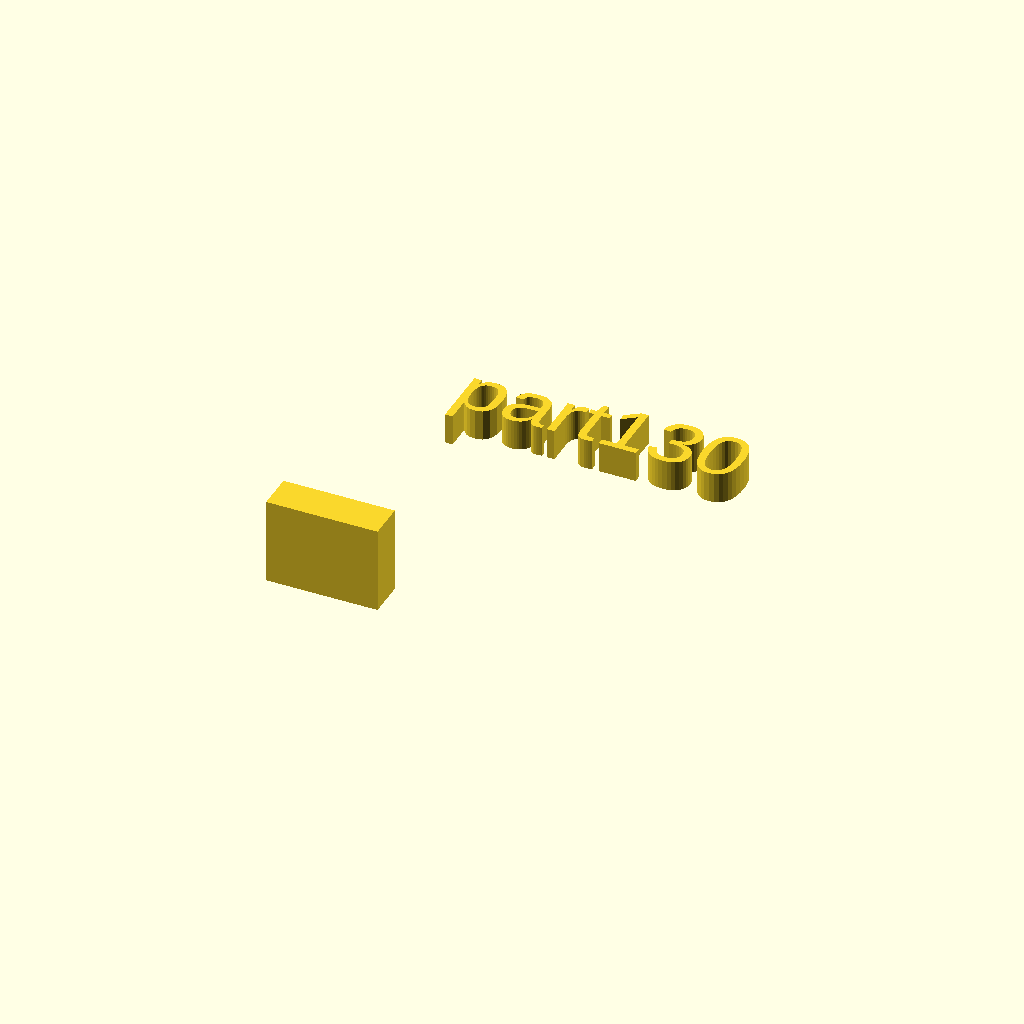
Cell 1: rendered with the file's own defaults.
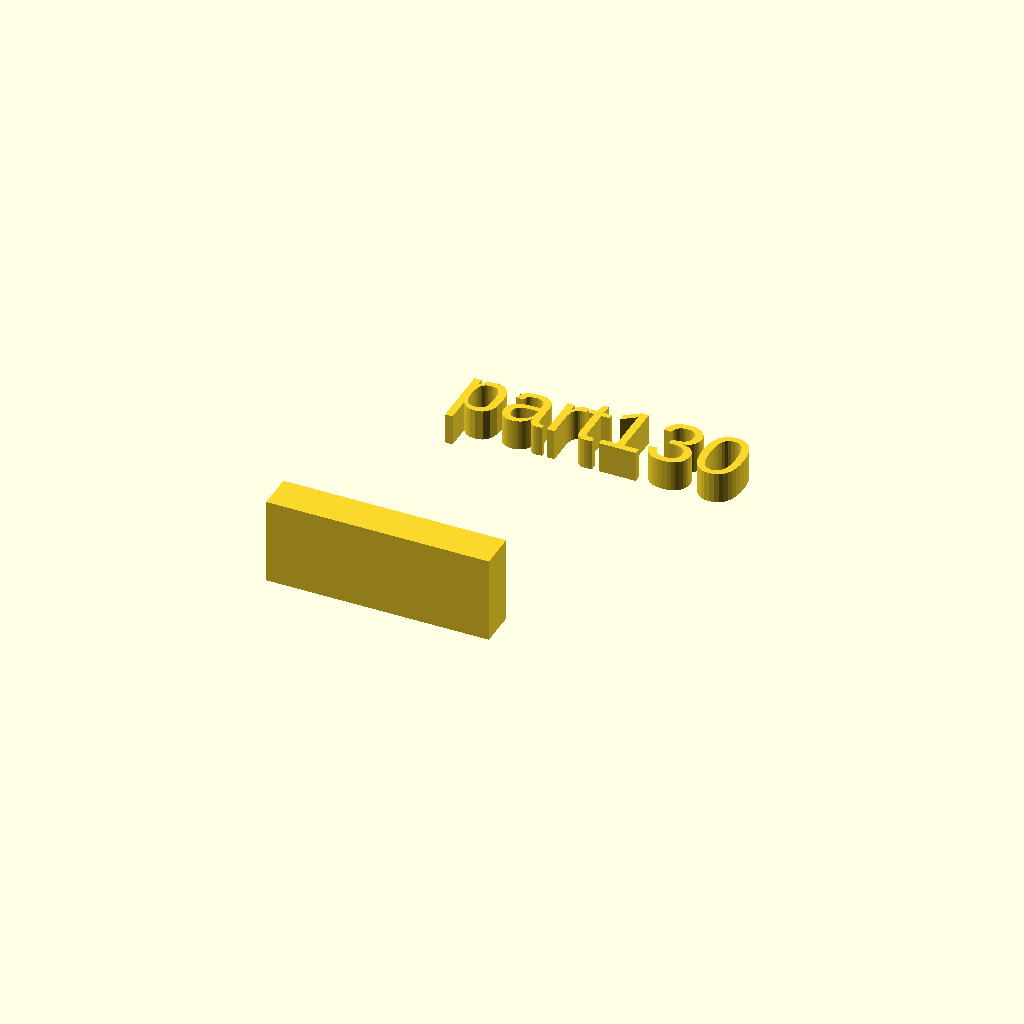
Cell 2 — xdim set to 36, the other parameters unchanged.
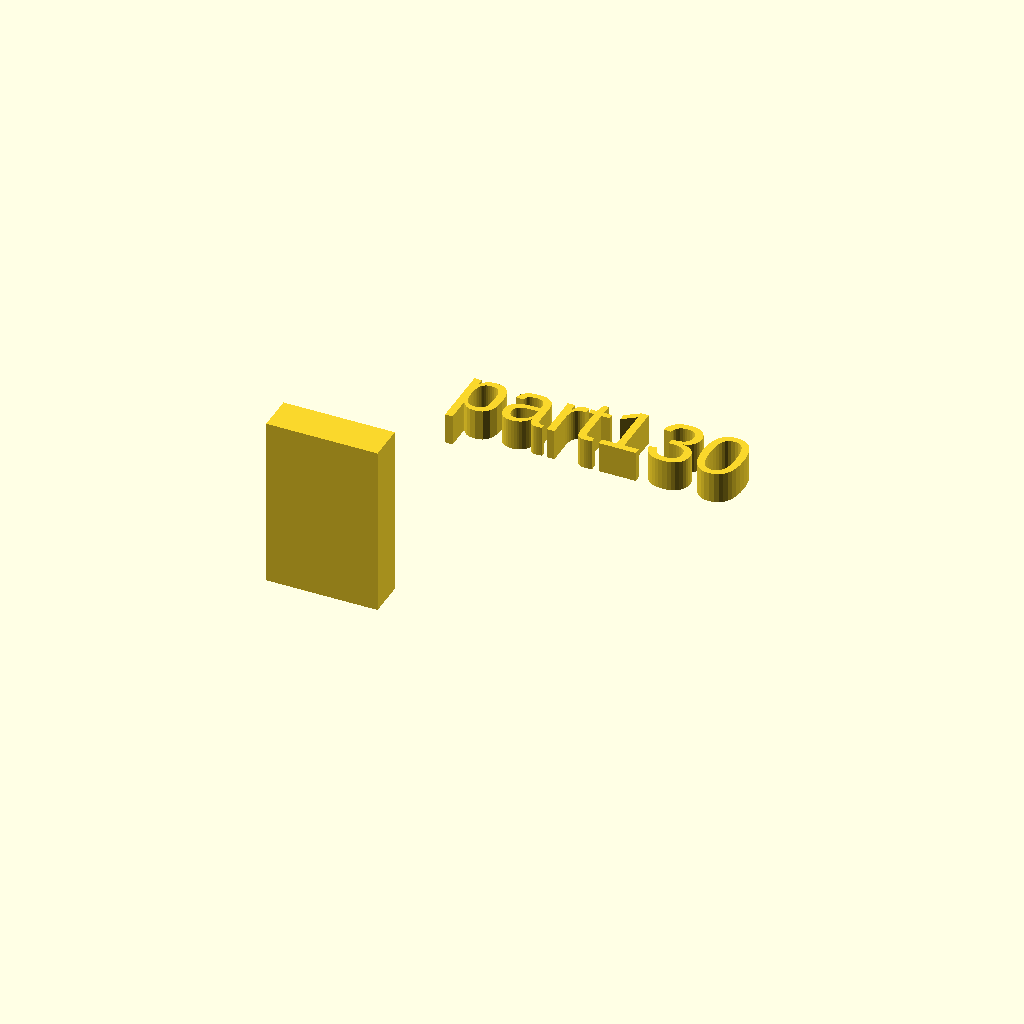
Cell 3 — zdim set to 28, the other parameters unchanged.
All cells are drawn from one camera (rotation 55°, 0°, 25°, orthographic, colour scheme Cornfield), so only the parameter changes between them.
The OpenSCAD source (docs/local_scad/001/030.scad):
//[CUSTOMIZATION]
// X Dimension
xdim=18;
// Y Dimension
ydim=6;
// Z Dimension
zdim=14;
// Message
txt="part130";
// I love it
boolvar=true;
module __END_CUSTOMIZATIONS () {}
cube([xdim,ydim,zdim]);
translate([20,20,20]) { linear_extrude(5) text(txt, font="Liberation Sans"); }
Customizer parameters (derived from the source; name, type, default, range or options):
xdim: number, default 18
ydim: number, default 6
zdim: number, default 14
txt: string, default "part130"
boolvar: bool, default true
